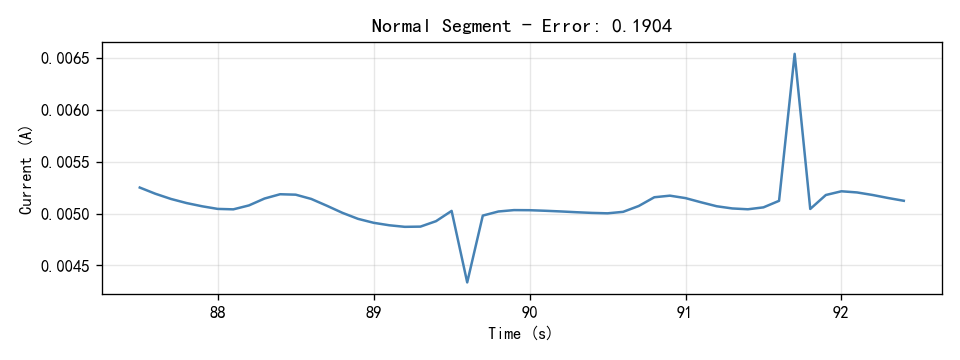

The table this chart was drawn from, first rows:
Time(S), Current(A)
87.5, 0.00525
87.6, 0.005191
87.7, 0.005141
87.8, 0.005101
87.9, 0.00507
88.0, 0.005045
88.1, 0.005041
88.2, 0.005078
88.3, 0.005145
88.4, 0.005186
88.5, 0.005182
88.6, 0.005141
88.7, 0.005075
88.8, 0.005007
88.9, 0.004949
89.0, 0.004911
89.1, 0.004887
89.2, 0.004872
89.3, 0.004874
89.4, 0.004927
89.5, 0.005026
89.6, 0.004337
89.7, 0.00498
89.8, 0.00502
89.9, 0.005033
90.0, 0.005032
90.1, 0.005027
90.2, 0.00502
90.3, 0.005013
90.4, 0.005006
90.5, 0.005002
90.6, 0.005017
90.7, 0.005073
90.8, 0.005157
90.9, 0.005172
91.0, 0.005149
91.1, 0.005108
91.2, 0.00507
91.3, 0.005049
91.4, 0.005041
91.5, 0.00506
91.6, 0.005123
91.7, 0.006538
91.8, 0.005044
91.9, 0.005179
92.0, 0.005215
92.1, 0.005203
92.2, 0.005179
92.3, 0.00515
92.4, 0.005123
